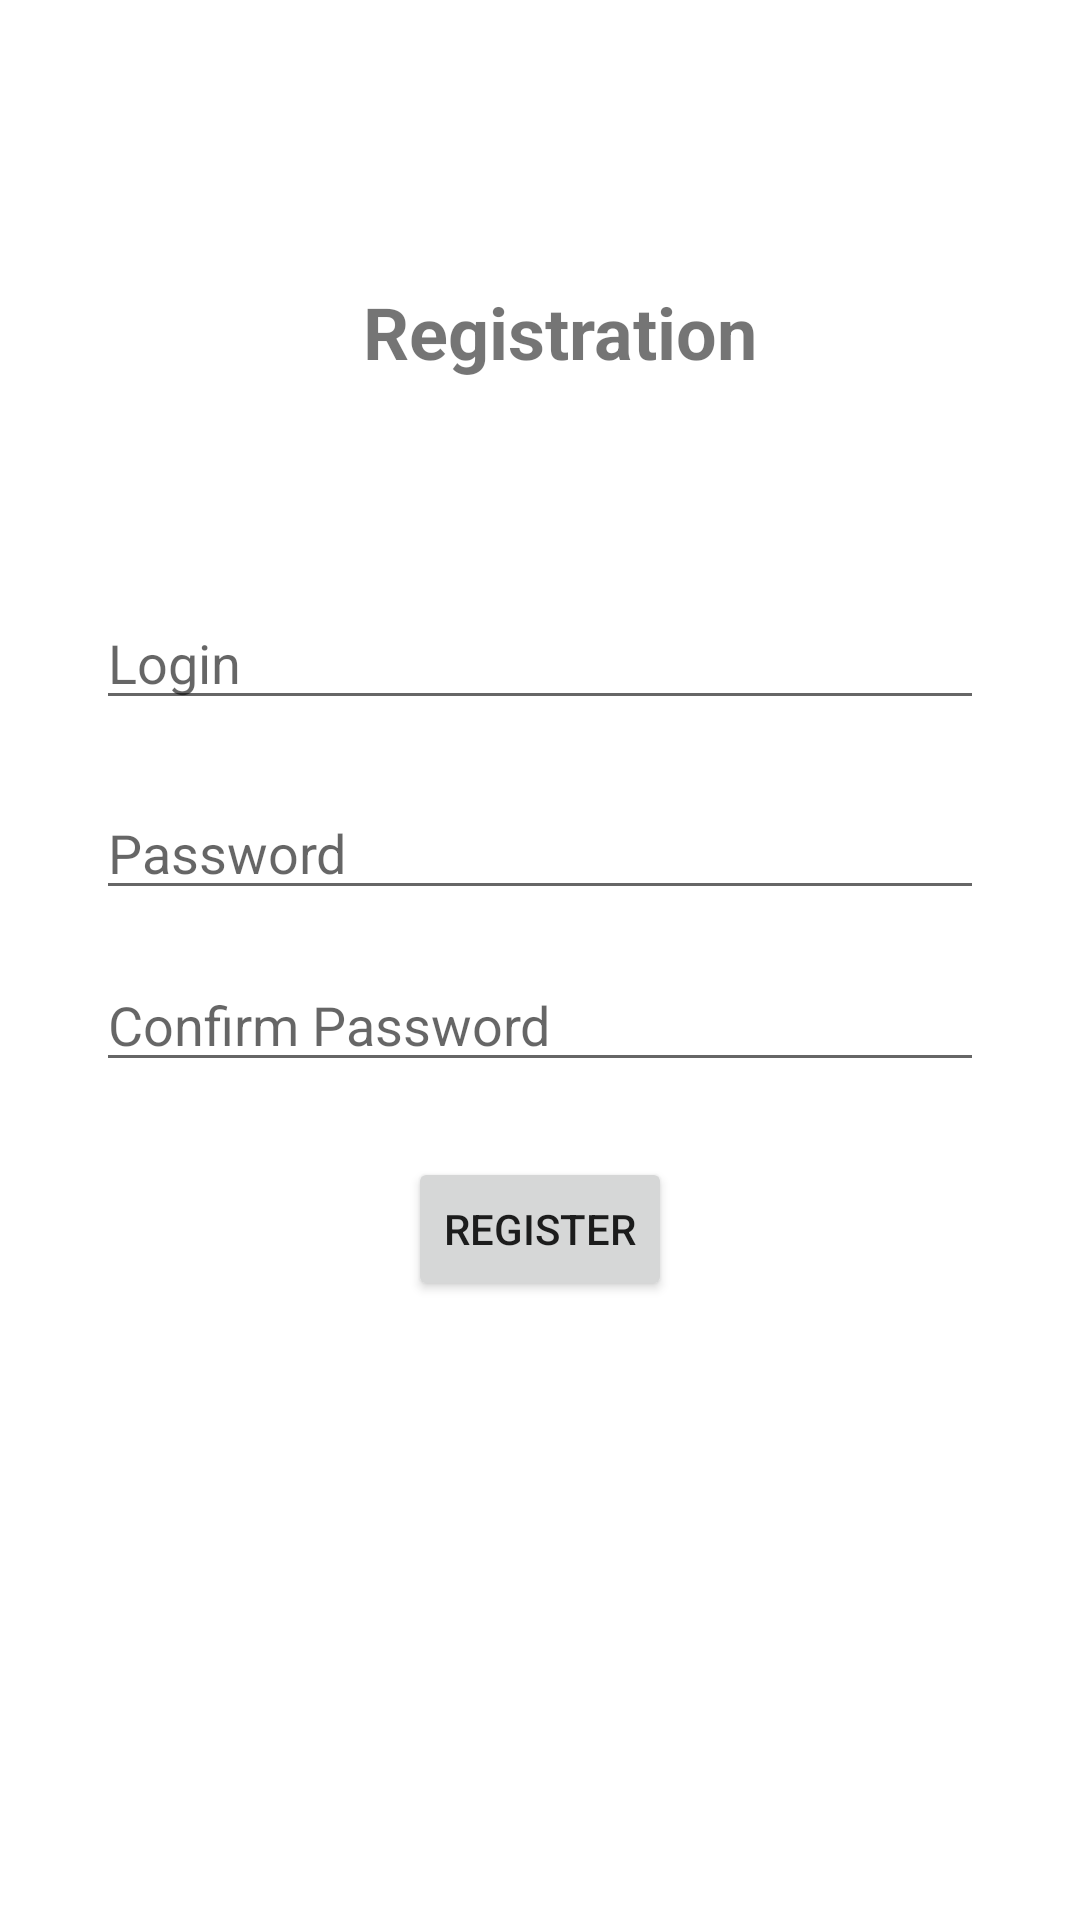

This screen was rendered from an Android layout file. Write that file and the resources it references.
<!-- AndroidManifest.xml: application theme Theme.MeuAppAndroid -->
<!-- res/layout/activity_novo.xml -->
<?xml version="1.0" encoding="utf-8"?>
<androidx.constraintlayout.widget.ConstraintLayout xmlns:android="http://schemas.android.com/apk/res/android"
    xmlns:app="http://schemas.android.com/apk/res-auto"
    xmlns:tools="http://schemas.android.com/tools"
    android:id="@+id/btnsalvar"
    android:layout_width="match_parent"
    android:layout_height="match_parent"
    tools:context=".NovoActivity">

    <EditText
        android:id="@+id/edtTelefone2"
        android:layout_width="0dp"
        android:layout_height="wrap_content"
        android:layout_marginStart="32dp"
        android:layout_marginEnd="32dp"
        android:layout_marginBottom="12dp"
        android:ems="10"
        android:hint="Confirm Password"
        android:inputType="phone"
        app:layout_constraintBottom_toTopOf="@+id/SalvarButton"
        app:layout_constraintEnd_toEndOf="parent"
        app:layout_constraintHorizontal_bias="0.0"
        app:layout_constraintStart_toStartOf="parent"
        app:layout_constraintTop_toBottomOf="@+id/edtTelefone" />

    <EditText
        android:id="@+id/edtNome"
        android:layout_width="0dp"
        android:layout_height="wrap_content"
        android:layout_marginStart="32dp"
        android:layout_marginTop="36dp"
        android:layout_marginEnd="32dp"
        android:layout_marginBottom="8dp"
        android:ems="10"
        android:hint="Login"
        android:inputType="textPersonName"
        app:layout_constraintBottom_toTopOf="@+id/edtTelefone"
        app:layout_constraintEnd_toEndOf="parent"
        app:layout_constraintHorizontal_bias="0.0"
        app:layout_constraintStart_toStartOf="parent"
        app:layout_constraintTop_toBottomOf="@+id/textView" />

    <EditText
        android:id="@+id/edtTelefone"
        android:layout_width="0dp"
        android:layout_height="wrap_content"
        android:layout_marginStart="32dp"
        android:layout_marginTop="14dp"
        android:layout_marginEnd="32dp"
        android:layout_marginBottom="16dp"
        android:ems="10"
        android:hint="Password"
        android:inputType="phone"
        app:layout_constraintBottom_toTopOf="@+id/edtTelefone2"
        app:layout_constraintEnd_toEndOf="parent"
        app:layout_constraintHorizontal_bias="0.0"
        app:layout_constraintStart_toStartOf="parent"
        app:layout_constraintTop_toBottomOf="@+id/edtNome" />

    <Button
        android:id="@+id/SalvarButton"
        android:layout_width="wrap_content"
        android:layout_height="wrap_content"
        android:layout_marginTop="13dp"
        android:layout_marginBottom="252dp"
        android:text="Register"
        app:layout_constraintBottom_toBottomOf="parent"
        app:layout_constraintEnd_toEndOf="parent"
        app:layout_constraintStart_toStartOf="parent"
        app:layout_constraintTop_toBottomOf="@+id/edtTelefone2" />

    <TextView
        android:id="@+id/textView"
        android:layout_width="wrap_content"
        android:layout_height="wrap_content"
        android:layout_marginStart="174dp"
        android:layout_marginTop="140dp"
        android:layout_marginEnd="161dp"
        android:layout_marginBottom="36dp"
        android:text="Registration"
        android:textSize="24sp"
        android:textStyle="bold"
        app:layout_constraintBottom_toTopOf="@+id/edtNome"
        app:layout_constraintEnd_toEndOf="parent"
        app:layout_constraintStart_toStartOf="parent"
        app:layout_constraintTop_toTopOf="parent" />

</androidx.constraintlayout.widget.ConstraintLayout>
<!-- resources referenced by this layout -->
<resources>
  <style name="Theme.MeuAppAndroid" parent="Theme.MaterialComponents.DayNight.DarkActionBar">
          
          <item name="colorPrimary">@color/purple_500</item>
          <item name="colorPrimaryVariant">@color/purple_700</item>
          <item name="colorOnPrimary">@color/white</item>
          
          <item name="colorSecondary">@color/teal_200</item>
          <item name="colorSecondaryVariant">@color/teal_700</item>
          <item name="colorOnSecondary">@color/black</item>
          
          <item name="android:statusBarColor" tools:targetApi="l">?attr/colorPrimaryVariant</item>
          
      </style>
  <!-- not gathered from this repository: default colours our renderer supplied (Android Studio template values) -->
  <color name="purple_500">#FF6200EE</color>
  <color name="purple_700">#FF3700B3</color>
  <color name="teal_200">#FF03DAC5</color>
  <color name="teal_700">#FF018786</color>
  <color name="black">#FF000000</color>
  <color name="white">#FFFFFFFF</color>
</resources>
